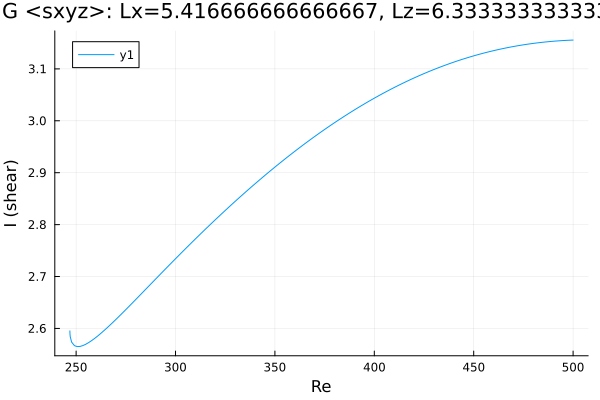

Source data for this figure (header and first rows):
Re, shear
246.9, 2.595
246.9, 2.595
246.9, 2.595
246.9, 2.595
246.9, 2.595
246.9, 2.594
246.9, 2.592
246.9, 2.589
247, 2.584
247.7, 2.574
249.2, 2.567
250.6, 2.565
252, 2.565
253.4, 2.567
253.4, 2.567
254.8, 2.569
256.2, 2.573
257.6, 2.576
259.1, 2.58
260.5, 2.584
261.9, 2.589
263.3, 2.593
264.7, 2.598
266.1, 2.603
267.5, 2.608
269, 2.613
270.4, 2.619
271.8, 2.624
273.2, 2.629
274.6, 2.635
276, 2.64
277.4, 2.646
278.9, 2.651
280.3, 2.657
281.7, 2.662
283.1, 2.668
284.5, 2.674
285.9, 2.679
287.3, 2.685
288.8, 2.69
290.2, 2.696
291.6, 2.701
293, 2.707
294.4, 2.713
295.8, 2.718
297.2, 2.723
298.1, 2.727
298.7, 2.729
299.1, 2.731
299.4, 2.732
299.6, 2.733
299.8, 2.733
299.9, 2.734
299.9, 2.734
300, 2.734
300, 2.734
300, 2.734
300.0, 2.734
300.0, 2.734
300, 2.734
... 152 more rows
